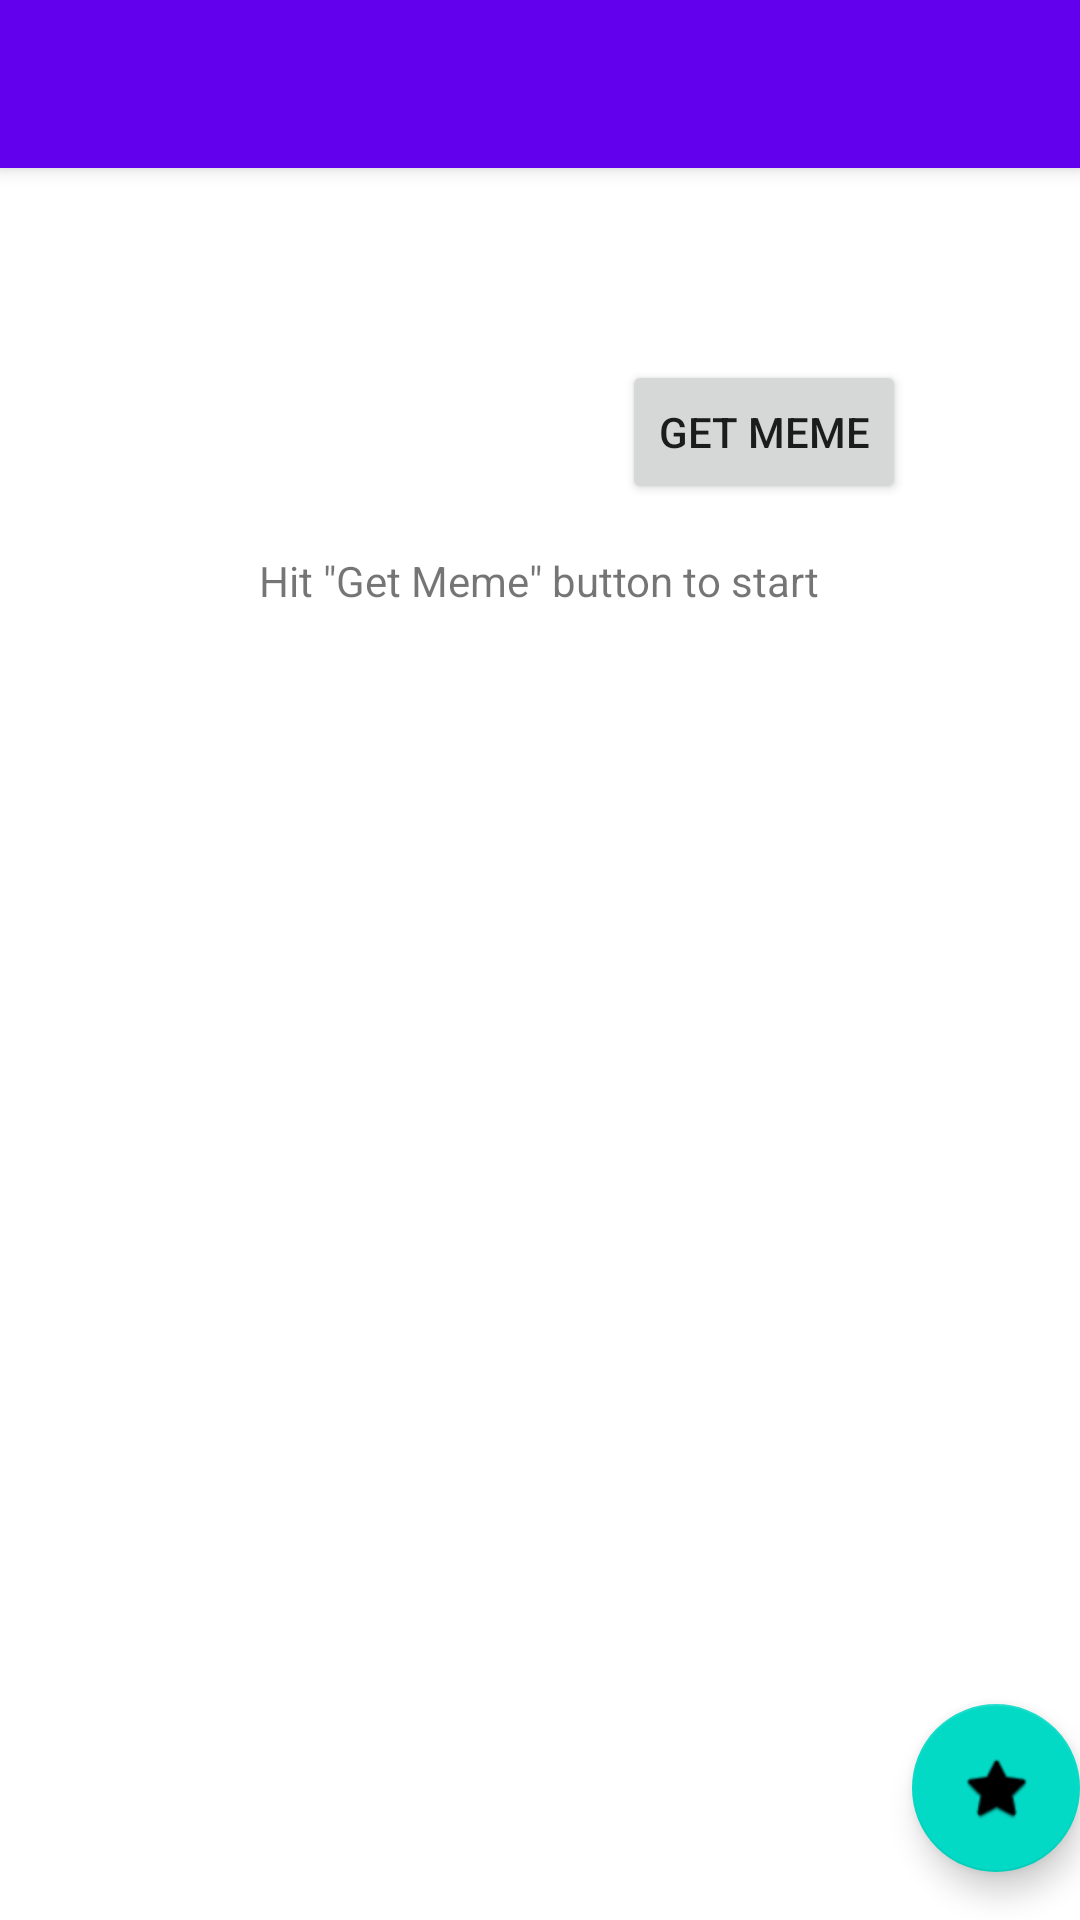

Here is an Android app screen rendered from its layout file. Give the layout XML and the strings, colors and styles it references.
<!-- AndroidManifest.xml: activity theme Theme.MemeTexts.NoActionBar -->
<!-- res/layout/activity_main.xml -->
<?xml version="1.0" encoding="utf-8"?>
<androidx.coordinatorlayout.widget.CoordinatorLayout xmlns:android="http://schemas.android.com/apk/res/android"
    xmlns:app="http://schemas.android.com/apk/res-auto"
    xmlns:tools="http://schemas.android.com/tools"
    android:layout_width="match_parent"
    android:layout_height="match_parent"
    tools:context=".main.MainActivity">

    <com.google.android.material.appbar.AppBarLayout
        android:layout_width="match_parent"
        android:layout_height="wrap_content"
        android:theme="@style/Theme.MemeTexts.AppBarOverlay">

        <androidx.appcompat.widget.Toolbar
            android:id="@+id/toolbar"
            android:layout_width="match_parent"
            android:layout_height="?attr/actionBarSize"
            android:background="?attr/colorPrimary"
            app:popupTheme="@style/Theme.MemeTexts.PopupOverlay" />

    </com.google.android.material.appbar.AppBarLayout>

    <include
        layout="@layout/content_main"
        android:id="@+id/mainContent"/>

    <com.google.android.material.floatingactionbutton.FloatingActionButton
        android:id="@+id/fab"
        android:layout_width="wrap_content"
        android:layout_height="wrap_content"
        android:layout_gravity="bottom|end"
        android:layout_marginEnd="@dimen/fab_margin"
        android:layout_marginBottom="16dp"
        app:srcCompat="@android:drawable/btn_star_big_on"
        android:contentDescription="@string/fab_alt_text" />

</androidx.coordinatorlayout.widget.CoordinatorLayout>
<!-- res/layout/content_main.xml (included above) -->
<?xml version="1.0" encoding="utf-8"?>
<androidx.constraintlayout.widget.ConstraintLayout xmlns:android="http://schemas.android.com/apk/res/android"
    xmlns:app="http://schemas.android.com/apk/res-auto"
    xmlns:tools="http://schemas.android.com/tools"
    android:layout_width="match_parent"
    android:layout_height="match_parent"
    app:layout_behavior="@string/appbar_scrolling_view_behavior">

    <Button
        android:id="@+id/button"
        android:layout_width="wrap_content"
        android:layout_height="wrap_content"
        android:layout_marginBottom="16dp"
        android:onClick="getQuoteWVolley"
        android:text="@string/get_meme_button"
        app:layout_constraintBottom_toTopOf="@+id/textView"
        app:layout_constraintEnd_toEndOf="parent"
        app:layout_constraintHorizontal_bias="0.782"
        app:layout_constraintStart_toStartOf="parent" />

    <TextView
        android:id="@+id/textView"
        android:layout_width="wrap_content"
        android:layout_height="wrap_content"
        android:layout_marginTop="128dp"
        android:text="@string/meme_start_text"
        app:layout_constraintEnd_toEndOf="parent"
        app:layout_constraintHorizontal_bias="0.498"
        app:layout_constraintStart_toStartOf="parent"
        app:layout_constraintTop_toTopOf="parent" />

    <Spinner
        android:id="@+id/spinner"
        android:layout_width="150dp"
        android:layout_height="0dp"
        android:layout_marginStart="56dp"
        android:layout_marginTop="80dp"
        android:layout_marginBottom="80dp"
        app:layout_constraintBottom_toTopOf="@+id/imageView2"
        app:layout_constraintStart_toStartOf="parent"
        app:layout_constraintTop_toTopOf="parent" />

    <ImageView
        android:id="@+id/imageView2"
        android:layout_width="wrap_content"
        android:layout_height="wrap_content"
        android:layout_marginBottom="423dp"
        app:layout_constraintBottom_toBottomOf="parent"
        app:layout_constraintEnd_toEndOf="parent"
        app:layout_constraintStart_toStartOf="parent"
        app:layout_constraintTop_toBottomOf="@+id/textView"
        tools:srcCompat="@tools:sample/avatars" />
</androidx.constraintlayout.widget.ConstraintLayout>
<!-- resources referenced by this layout -->
<resources>
  <string name="fab_alt_text">star icon used for favouring meme</string>
  <string name="get_meme_button">Get meme</string>
  <string name="meme_start_text">Hit \"Get Meme\" button to start</string>
  <style name="Theme.MemeTexts.AppBarOverlay" parent="ThemeOverlay.AppCompat.Dark.ActionBar" />
  <style name="Theme.MemeTexts.PopupOverlay" parent="ThemeOverlay.AppCompat.Light" />
  <style name="Theme.MemeTexts.NoActionBar">
          <item name="windowActionBar">false</item>
          <item name="windowNoTitle">true</item>
      </style>
</resources>
